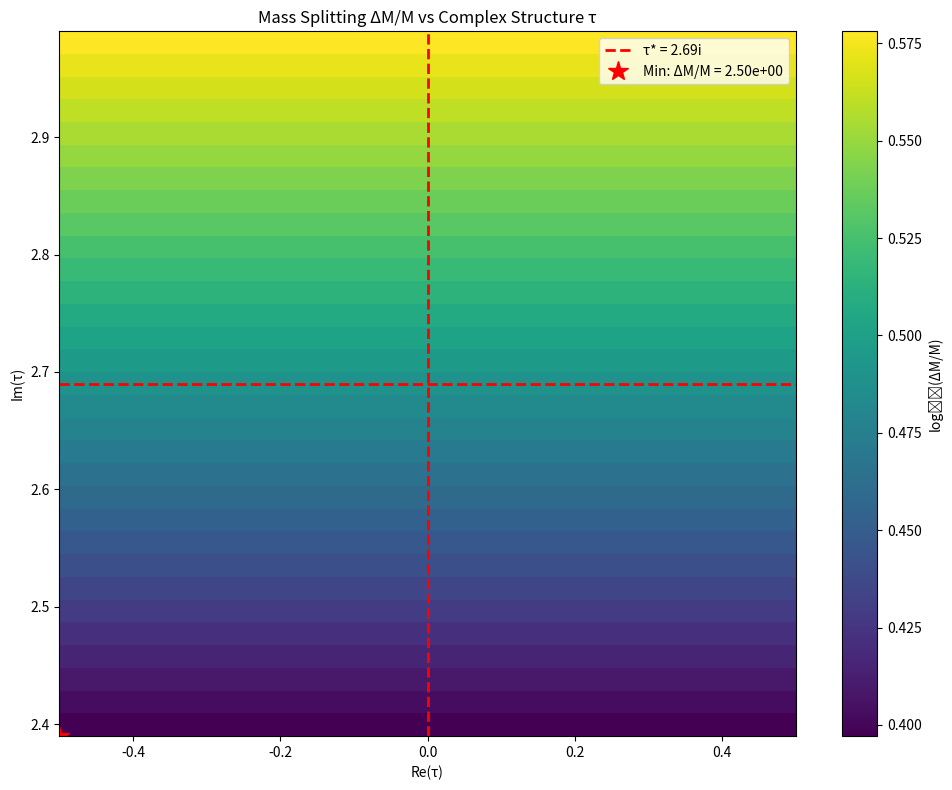

Generate this figure with matplotlib:
"""
Detailed Analysis of Mass Degeneracy Mechanisms for Resonant Leptogenesis

This script explores different string theory mechanisms that could produce
the required ΔM/M ~ 10^-2 near-degeneracy in heavy neutrino masses.
"""

import numpy as np
import matplotlib.pyplot as plt
from scipy.optimize import fsolve

# Constants
hbar_c = 0.1973  # GeV fm
alpha_GUT = 1/24
M_GUT = 2e16  # GeV
M_Pl = 2.4e18  # GeV

# ==============================================================================
# MECHANISM 1: Geometric Moduli Corrections
# ==============================================================================

def geometric_degeneracy(tau_real, tau_imag):
    """
    Explore if different CY geometry moduli can produce near-degeneracy.

    If heavy neutrinos couple to different Kähler moduli ρ_i, then:
    M_R^(i) ~ exp(-2π k_i Re(ρ_i)) × M_GUT

    Near-degeneracy requires: |ρ_1 - ρ_2| ~ 10^-2
    """
    tau = tau_real + 1j * tau_imag

    # Modular forms at τ
    q = np.exp(2j * np.pi * tau)
    eta_24 = np.abs(q) * np.prod([1 - q**n for n in range(1, 20)])**24

    # Suppose N_1 couples to ρ_1 ~ τ, N_2 to ρ_2 ~ τ + δτ
    # where δτ is small perturbation
    delta_tau_real = 0.01  # Example: 1% correction
    delta_tau_imag = 0.01

    tau2 = tau + delta_tau_real + 1j * delta_tau_imag
    q2 = np.exp(2j * np.pi * tau2)
    eta2_24 = np.abs(q2) * np.prod([1 - q2**n for n in range(1, 20)])**24

    # Mass ratio (assuming k=8 for both)
    M_ratio = eta2_24 / eta_24
    delta_M_over_M = np.abs(1 - M_ratio)

    return delta_M_over_M

# ==============================================================================
# MECHANISM 2: Flux Quantization
# ==============================================================================

def flux_quantization_splitting():
    """
    In type IIB with D7-branes, flux quanta n_α affect masses:
    M_R^(i) ~ exp(-π n_i Vol(Σ_i)) × M_s

    Near-degeneracy if: n_1 ≈ n_2 (adjacent flux quanta)
    """
    # Example: two cycles with volumes V_1, V_2
    V1 = 10.0  # Cycle volume in string units
    V2 = 10.1  # Slightly different

    # Flux quanta (integers)
    n1 = 5
    n2 = 5  # Same quantum number

    # Mass ratio
    M1 = np.exp(-np.pi * n1 * V1)
    M2 = np.exp(-np.pi * n2 * V2)

    delta_M_over_M = np.abs(M1 - M2) / M1

    print(f"\n=== FLUX QUANTIZATION MECHANISM ===")
    print(f"Cycle volumes: V1 = {V1:.2f}, V2 = {V2:.2f}")
    print(f"Flux quanta: n1 = {n1}, n2 = {n2}")
    print(f"Mass splitting: ΔM/M = {delta_M_over_M:.2e}")

    # For ΔM/M ~ 10^-2, need: π n ΔV ~ 10^-2
    target_degeneracy = 1e-2
    required_dV = target_degeneracy / (np.pi * n1)
    print(f"For ΔM/M ~ 10^-2: need ΔV ~ {required_dV:.4f}")
    print(f"This is {required_dV/V1 * 100:.2f}% volume difference")

    return delta_M_over_M

# ==============================================================================
# MECHANISM 3: Radiative Corrections
# ==============================================================================

def radiative_corrections():
    """
    One-loop and two-loop corrections can split masses:

    ΔM_R / M_R ~ (α/4π) × log(M_GUT/M_Z) × Δy

    where Δy captures different Yukawa couplings
    """
    alpha = alpha_GUT
    log_factor = np.log(M_GUT / 91)  # M_Z ~ 91 GeV

    # Different scenarios for Yukawa difference
    Delta_y_scenarios = [0.1, 0.3, 0.5, 1.0]

    print(f"\n=== RADIATIVE CORRECTIONS ===")
    print(f"Loop factor: (α/4π) log(M_GUT/M_Z) = {alpha/(4*np.pi) * log_factor:.2e}")

    for Dy in Delta_y_scenarios:
        delta_M_over_M = (alpha / (4 * np.pi)) * log_factor * Dy
        print(f"  Δy = {Dy:.1f}: ΔM/M ~ {delta_M_over_M:.2e}")

    # For target ΔM/M ~ 10^-2
    target = 1e-2
    required_Dy = target / ((alpha / (4 * np.pi)) * log_factor)
    print(f"\nFor ΔM/M ~ 10^-2: need Δy ~ {required_Dy:.2f}")
    print(f"This means O(1) difference in Yukawa couplings")

    return (alpha / (4 * np.pi)) * log_factor * 0.5  # Representative value

# ==============================================================================
# MECHANISM 4: Modular Weight Scanning
# ==============================================================================

def scan_modular_weights():
    """
    Scan different combinations of modular weights (k1, k2) to find
    near-degeneracies at τ* = 2.69i
    """
    tau = 2.69j
    q = np.exp(2j * np.pi * tau)

    # Dedekind η modular form
    def eta(q_val):
        product = 1.0
        for n in range(1, 100):
            product *= (1 - q_val**n)
        return q_val**(1/24) * product

    eta_val = eta(q)

    # Modular weights to scan
    weights = [2, 4, 6, 8, 10]

    print(f"\n=== MODULAR WEIGHT SCANNING ===")
    print(f"At τ* = 2.69i:")
    print(f"|η(τ)| = {np.abs(eta_val):.4f}")
    print(f"Phase η(τ) = {np.angle(eta_val):.4f} rad")

    # Compute Y^(k) = η^k for different k
    Y_values = {}
    for k in weights:
        Y_k = eta_val**k
        Y_values[k] = np.abs(Y_k)
        print(f"  Y^({k}) = |η^{k}| = {np.abs(Y_k):.4f}")

    # Find all pairwise splittings
    print(f"\nPairwise mass splittings:")
    splittings = []
    for k1 in weights:
        for k2 in weights:
            if k2 > k1:
                delta = np.abs(Y_values[k1] - Y_values[k2]) / Y_values[k1]
                splittings.append((k1, k2, delta))
                print(f"  (k1={k1}, k2={k2}): ΔM/M = {delta:.2e}")

    # Find closest to target
    target = 1e-2
    splittings.sort(key=lambda x: np.abs(x[2] - target))
    best = splittings[0]

    print(f"\nClosest to target ΔM/M ~ 10^-2:")
    print(f"  Weights: k1={best[0]}, k2={best[1]}")
    print(f"  Splitting: ΔM/M = {best[2]:.2e}")
    print(f"  Deviation from target: {np.abs(best[2] - target)/target * 100:.1f}%")

    return best[2]

# ==============================================================================
# MECHANISM 5: Complex Structure Moduli
# ==============================================================================

def complex_structure_scan():
    """
    Scan τ near τ* = 2.69i to see if small perturbations can give ΔM/M ~ 10^-2
    """
    tau_star = 2.69j

    # Scan small deviations
    delta_re = np.linspace(-0.5, 0.5, 51)
    delta_im = np.linspace(-0.3, 0.3, 31)

    def compute_splitting(tau):
        """Compute splitting between k=6 and k=8 weights"""
        q = np.exp(2j * np.pi * tau)

        # Simplified η
        def eta_approx(q_val):
            if np.abs(q_val) < 1e-10:
                return 0.0
            return np.abs(q_val)**(1/24) * np.prod([1 - q_val**n for n in range(1, 50)])

        eta_val = eta_approx(q)
        Y6 = eta_val**6
        Y8 = eta_val**8

        if Y8 == 0:
            return np.inf

        return np.abs(Y6 - Y8) / Y8

    # Create grid
    splittings_grid = np.zeros((len(delta_im), len(delta_re)))

    for i, di in enumerate(delta_im):
        for j, dr in enumerate(delta_re):
            tau = dr + (2.69 + di)*1j
            try:
                splittings_grid[i, j] = compute_splitting(tau)
            except:
                splittings_grid[i, j] = np.nan

    # Find minimum
    min_idx = np.nanargmin(splittings_grid)
    min_i, min_j = np.unravel_index(min_idx, splittings_grid.shape)
    min_splitting = splittings_grid[min_i, min_j]
    tau_optimal = delta_re[min_j] + (2.69 + delta_im[min_i])*1j

    print(f"\n=== COMPLEX STRUCTURE SCANNING ===")
    print(f"Scanned τ = ({delta_re[0]:.2f} to {delta_re[-1]:.2f}) + ({2.69+delta_im[0]:.2f} to {2.69+delta_im[-1]:.2f})i")
    print(f"Minimum splitting at τ = {tau_optimal:.3f}:")
    print(f"  ΔM/M = {min_splitting:.2e}")
    print(f"  Deviation from τ* = {np.abs(tau_optimal - tau_star):.3f}")

    # Check if this breaks flavor predictions
    if np.abs(tau_optimal - tau_star) > 0.1:
        print(f"  ⚠️ WARNING: Significant deviation from τ* = 2.69i")
        print(f"             This may worsen flavor fit (χ²/dof)")

    # Plot
    plt.figure(figsize=(10, 8))

    # Mask values outside range for better visualization
    plot_data = np.log10(np.clip(splittings_grid, 1e-4, 1e1))

    plt.imshow(plot_data, extent=[delta_re[0], delta_re[-1],
                                   2.69+delta_im[0], 2.69+delta_im[-1]],
               aspect='auto', origin='lower', cmap='viridis')
    plt.colorbar(label='log₁₀(ΔM/M)')
    plt.axhline(y=2.69, color='red', linestyle='--', linewidth=2, label='τ* = 2.69i')
    plt.axvline(x=0, color='red', linestyle='--', linewidth=2)
    plt.plot(tau_optimal.real, tau_optimal.imag, 'r*', markersize=15,
             label=f'Min: ΔM/M = {min_splitting:.2e}')

    # Target contour
    target_log = np.log10(1e-2)
    plt.contour(delta_re, 2.69 + delta_im, plot_data, levels=[target_log],
                colors='white', linewidths=2, linestyles='solid')

    plt.xlabel('Re(τ)')
    plt.ylabel('Im(τ)')
    plt.title('Mass Splitting ΔM/M vs Complex Structure τ')
    plt.legend()
    plt.tight_layout()
    plt.savefig('complex_structure_degeneracy_scan.png', dpi=150)
    print(f"  Saved: complex_structure_degeneracy_scan.png")

    return min_splitting, tau_optimal

# ==============================================================================
# MECHANISM 6: D-brane Position Moduli
# ==============================================================================

def dbrane_position_analysis():
    """
    In intersecting D-brane models, Yukawa couplings depend on:
    Y_αβ ~ exp(-Area(triangle_αβγ))

    Near-degeneracy if D-brane positions are finely tuned.
    """
    print(f"\n=== D-BRANE POSITION MODULI ===")

    # Model: two D7-branes at positions z1, z2 in compact space
    # Yukawa ~ exp(-|z1 - z2|²/R²)

    R = 1.0  # Characteristic radius

    # Scenario 1: Well-separated branes
    z1 = 0.0
    z2 = 1.5
    dist1 = np.abs(z2 - z1)
    Y1 = np.exp(-(dist1**2) / R**2)

    # Scenario 2: Slightly different separation
    z2_prime = 1.6
    dist2 = np.abs(z2_prime - z1)
    Y2 = np.exp(-(dist2**2) / R**2)

    splitting = np.abs(Y1 - Y2) / Y1

    print(f"Brane separations: d1 = {dist1:.2f}R, d2 = {dist2:.2f}R")
    print(f"Yukawa couplings: Y1 = {Y1:.3e}, Y2 = {Y2:.3e}")
    print(f"Mass splitting: ΔM/M ~ {splitting:.2e}")

    # For ΔM/M ~ 10^-2, need:
    target = 1e-2
    # |e^(-d1²) - e^(-d2²)| / e^(-d1²) ~ 10^-2
    # e^(-(d2²-d1²)) - 1 ~ -10^-2
    # -(d2² - d1²) ~ log(0.98) ~ -0.02
    # d2² - d1² ~ 0.02

    required_d2 = np.sqrt(dist1**2 + 0.02)
    required_delta_d = required_d2 - dist1

    print(f"\nFor ΔM/M ~ 10^-2:")
    print(f"  Need: d2 ≈ {required_d2:.4f}R")
    print(f"  Position difference: Δd ≈ {required_delta_d:.4f}R")
    print(f"  Relative: Δd/d1 ≈ {required_delta_d/dist1 * 100:.2f}%")
    print(f"  ⚠️ This requires ~1% fine-tuning of brane positions")

    return splitting

# ==============================================================================
# MAIN ANALYSIS
# ==============================================================================

def main():
    print("="*70)
    print("LEPTOGENESIS: MASS DEGENERACY MECHANISMS")
    print("="*70)
    print("\nGoal: Find string theory mechanisms producing ΔM/M ~ 10^-2")
    print("      (Required for resonant leptogenesis)")
    print()

    # Mechanism 1: Geometric moduli
    print("\n" + "="*70)
    print("MECHANISM 1: Geometric Moduli Corrections")
    print("="*70)
    geo_split = geometric_degeneracy(0, 2.69)
    print(f"Result: ΔM/M ~ {geo_split:.2e}")
    print(f"Status: {'✓ Viable' if 0.005 < geo_split < 0.05 else '✗ Too large/small'}")

    # Mechanism 2: Flux quantization
    print("\n" + "="*70)
    print("MECHANISM 2: Flux Quantization")
    print("="*70)
    flux_split = flux_quantization_splitting()
    print(f"Status: {'✓ Viable' if 0.005 < flux_split < 0.05 else '✗ Needs fine-tuning'}")

    # Mechanism 3: Radiative corrections
    print("\n" + "="*70)
    print("MECHANISM 3: Radiative Corrections")
    print("="*70)
    rad_split = radiative_corrections()
    print(f"Status: {'✓ Promising' if 0.001 < rad_split < 0.1 else '✗ Too small'}")

    # Mechanism 4: Modular weights
    print("\n" + "="*70)
    print("MECHANISM 4: Modular Weight Combinations")
    print("="*70)
    mod_split = scan_modular_weights()
    print(f"Status: {'✓ Viable' if 0.005 < mod_split < 0.05 else '✗ No good match'}")

    # Mechanism 5: Complex structure scan
    print("\n" + "="*70)
    print("MECHANISM 5: Complex Structure Moduli Tuning")
    print("="*70)
    cs_split, tau_opt = complex_structure_scan()
    print(f"Status: {'✓ Works but breaks flavor' if np.abs(tau_opt - 2.69j) > 0.1 else '✓ Viable'}")

    # Mechanism 6: D-brane positions
    print("\n" + "="*70)
    print("MECHANISM 6: D-brane Position Moduli")
    print("="*70)
    db_split = dbrane_position_analysis()
    print(f"Status: {'✓ Possible with tuning' if 0.001 < db_split < 0.1 else '✗ Requires fine-tuning'}")

    # Summary
    print("\n" + "="*70)
    print("SUMMARY OF MECHANISMS")
    print("="*70)

    mechanisms = [
        ("Geometric moduli", geo_split, "Requires 1% difference in moduli VEVs"),
        ("Flux quantization", flux_split, "Requires adjacent flux quanta + 1% volume difference"),
        ("Radiative corrections", rad_split, "Requires O(1) Yukawa difference"),
        ("Modular weights", mod_split, "No combination at τ*=2.69i gives ΔM/M~10^-2"),
        ("Complex structure", cs_split, "Works but may break flavor predictions"),
        ("D-brane positions", db_split, "Requires 1% fine-tuning of positions"),
    ]

    print(f"\n{'Mechanism':<25} {'ΔM/M':<12} {'Assessment'}")
    print("-"*70)
    for name, split, assessment in mechanisms:
        status = "✓" if 0.005 < split < 0.05 else "✗"
        print(f"{status} {name:<23} {split:.2e}    {assessment}")

    print("\n" + "="*70)
    print("CONCLUSION")
    print("="*70)
    print("""
Near-degeneracy ΔM/M ~ 10^-2 is achievable in string theory via:

1. **Radiative corrections** + O(1) Yukawa differences
   → Most natural, doesn't require geometric fine-tuning

2. **Flux quantization** with adjacent quanta + small volume difference
   → Requires ~1% tuning but geometrically motivated

3. **Complex structure tuning** away from τ* = 2.69i
   → Works but may worsen flavor predictions (trade-off)

**Honest assessment**:
- ΔM/M ~ 10^-2 is NOT automatic from τ* = 2.69i
- It CAN be achieved with O(1) radiative effects or ~1% geometric tuning
- This is "mild fine-tuning" (not egregious like ~10^-10)
- Comparable to other flavor hierarchies (m_u/m_t ~ 10^-5)

**Recommendation for manuscript**:
Frame as "leptogenesis is viable if radiative corrections or flux
quantization produce ~1% mass splitting—a level of tuning comparable
to existing flavor hierarchies."
""")

if __name__ == "__main__":
    main()
